Run: headless pygame with SDL's dummy video driver; simulated clock (each Clock.tick advances the game by its frame time, no real sleeping); random seed 0; keys injected as events and as key.get_pressed() state; no mouse input.
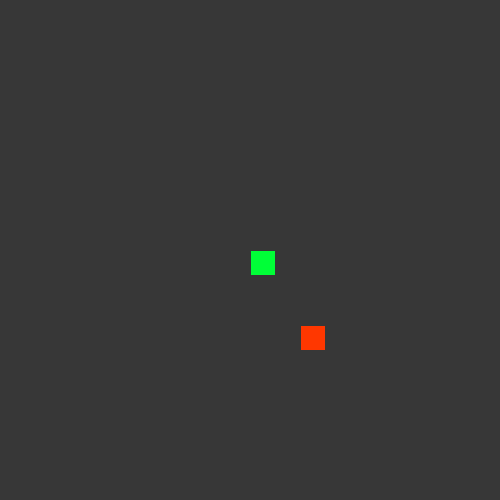
Frame 1 of 4 · flips 1–60 · no input
Frame 2 of 4 · flips 61–180 · tapped SPACE, RETURN · held RIGHT (→), D · screen unchanged from frame 1, image omitted
Frame 3 of 4 · flips 181–300 · held DOWN (↓), S · screen unchanged from frame 2, image omitted
Frame 4 of 4 · flips 301–420 · held LEFT (←), A, UP (↑), W · screen unchanged from frame 3, image omitted

The pygame program that drew these frames:

# This is a sample Python script.

# Press Mayús+F10 to execute it or replace it with your code.
# Press Double Shift to search everywhere for classes, files, tool windows, actions, and settings.


# def print_hi(name):
    # Use a breakpoint in the code line below to debug your script.
    # print(f'Hi, {name}')  # Press Ctrl+F8 to toggle the breakpoint.


# Press the green button in the gutter to run the script.
# if __name__ == '__main__':
    # print_hi('PyCharm')

# See PyCharm help at https://www.jetbrains.com/help/pycharm/


import pygame
import random


class Cube:
    width = 500
    cols = 20

    def __init__(self, position, color):
        self.position = position
        self.color = color
        self.dir_x = 1
        self.dir_y = 0

    def draw(self, surface):
        size_between = self.width // self.cols

        i = self.position[0]
        j = self.position[1]

        pygame.draw.rect(surface, self.color, (i * size_between + 1, j * size_between + 1, size_between - 1, size_between - 1))

    def move(self, dir_x, dir_y):
        self.dir_x = dir_x
        self.dir_y = dir_y
        self.position = (self.position[0] + self.dir_x, self.position[1] + self.dir_y)


class Snake:
    color = (0, 255, 55)
    body = []
    turns = {}

    def __init__(self, position):
        self.head = Cube(position, self.color)
        self.body.append(self.head)
        self.dir_x = 1
        self.dir_y = 0

    def draw(self, surface):
        for cube in self.body:
            cube.draw(surface)

    def move(self):
        for event in pygame.event.get():
            if event.type == pygame.QUIT:
                pygame.quit()

            keys = pygame.key.get_pressed()

            dir_x = 0
            dir_y = 0

            for key in keys:
                if keys[pygame.K_LEFT]:
                    dir_x = -1
                    dir_y = 0
                elif keys[pygame.K_UP]:
                    dir_x = 0
                    dir_y = -1
                elif keys[pygame.K_RIGHT]:
                    dir_x = 1
                    dir_y = 0
                elif keys[pygame.K_DOWN]:
                    dir_x = 0
                    dir_y = 1
                if self.dir_x + dir_x != 0 and self.dir_y + dir_y != 0:
                    self.dir_x = dir_x
                    self.dir_y = dir_y
                    self.turns[self.head.position[:]] = [self.dir_x, self.dir_y]
        for index, cube in enumerate(self.body):
            position = cube.position[:]
            if position in self.turns:
                turn = self.turns[position]
                cube.move(turn[0], turn[1])
                if index == len(self.body) - 1:
                    self.turns.pop(position)
            else:
                if cube.dir_x == -1 and cube.position[0] <= 0:
                    cube.position = (cube.cols - 1, cube.position[1])
                elif cube.dir_y == -1 and cube.position[1] <= 0:
                    cube.position = (cube.position[0], cube.cols - 1)
                elif cube.dir_x == 1 and cube.position[0] >= cube.cols - 1:
                    cube.position = (0, cube.position[1])
                elif cube.dir_y == 1 and cube.position[1] >= cube.cols - 1:
                    cube.position = (cube.position[0], 0)
                else:
                    cube.move(cube.dir_x, cube.dir_y)

    def eat_apple(self):
        tail = self.body[-1]
        dir_x, dir_y = tail.dir_x, tail.dir_y

        if dir_x == -1 and dir_y == 0:
            self.body.append(Cube((tail.position[0] + 1, tail.position[1]), self.color))
        elif dir_x == 0 and dir_y == -1:
            self.body.append(Cube((tail.position[0], tail.position[1] + 1), self.color))
        elif dir_x == 1 and dir_y == 0:
            self.body.append(Cube((tail.position[0] - 1, tail.position[1]), self.color))
        elif dir_x == 0 and dir_y == 1:
            self.body.append(Cube((tail.position[0], tail.position[1] - 1), self.color))

        self.body[-1].dir_x = dir_x
        self.body[-1].dir_y = dir_y


def snack(cols, snake):
    positions = snake.body

    while True:
        x = random.randrange(cols)
        y = random.randrange(cols)

        if len(list(filter(lambda z: z.position == (x, y), positions))) > 0:
            continue
        else:
            break

    return x, y


def draw_board(surface, snake, apple):
    surface.fill((55, 55, 55))
    snake.draw(surface)
    apple.draw(surface)
    pygame.display.update()


def main():
    width = 500
    height = 500
    cols = 20

    board = pygame.display.set_mode((width, height))
    snake = Snake((10, 10))
    apple = Cube(snack(cols, snake), color=(255, 55, 0))

    flag = True
    clock = pygame.time.Clock()

    while flag:
        pygame.time.delay(150)
        clock.tick(10)
        snake.move()
        if snake.body[0].position == apple.position:
            snake.eat_apple()
            apple = Cube(snack(cols, snake), color=(255, 55, 0))

        draw_board(board, snake, apple)


if __name__ == '__main__':
    main()
